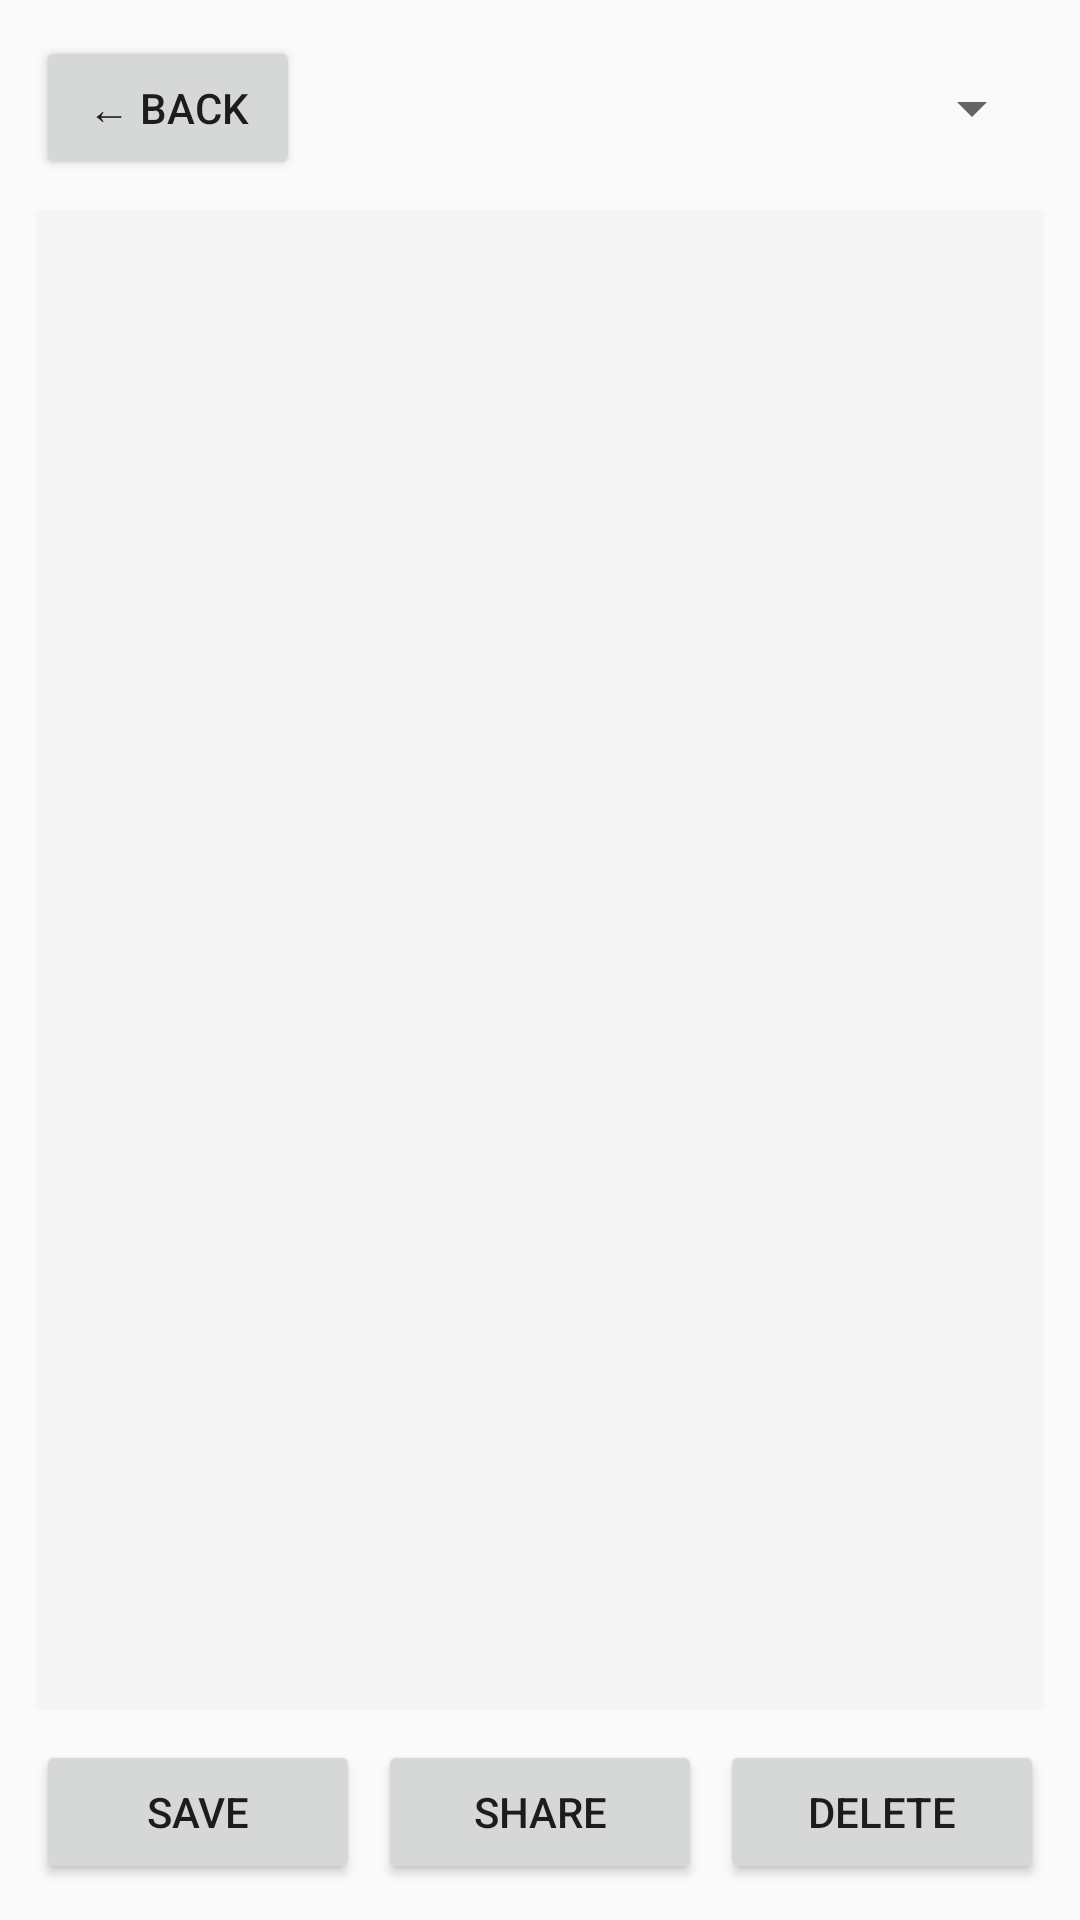

The Android layout XML behind this screen, and the referenced resources:
<!-- AndroidManifest.xml: application theme Theme.NotifLogger -->
<!-- res/layout/activity_log_viewer.xml -->
<?xml version="1.0" encoding="utf-8"?>
<LinearLayout xmlns:android="http://schemas.android.com/apk/res/android"
    android:layout_width="match_parent"
    android:layout_height="match_parent"
    android:orientation="vertical"
    android:padding="12dp">

    <LinearLayout
        android:layout_width="match_parent"
        android:layout_height="wrap_content"
        android:orientation="horizontal"
        android:gravity="center_vertical"
        android:layout_marginBottom="10dp">

        <Button
            android:id="@+id/btnBack"
            android:layout_width="wrap_content"
            android:layout_height="wrap_content"
            android:text="@string/back" />

        <Spinner
            android:id="@+id/fileSpinner"
            android:layout_width="0dp"
            android:layout_height="wrap_content"
            android:layout_weight="1"
            android:layout_marginStart="10dp" />
    </LinearLayout>

    <EditText
        android:id="@+id/logEditText"
        android:layout_width="match_parent"
        android:layout_height="0dp"
        android:layout_weight="1"
        android:gravity="top|start"
        android:inputType="textMultiLine|textNoSuggestions"
        android:fontFamily="monospace"
        android:textSize="13sp"
        android:background="#F5F5F5"
        android:padding="10dp"
        android:scrollbars="vertical" />

    <LinearLayout
        android:layout_width="match_parent"
        android:layout_height="wrap_content"
        android:orientation="horizontal"
        android:layout_marginTop="10dp"
        android:weightSum="3">

        <Button
            android:id="@+id/btnSave"
            android:layout_width="0dp"
            android:layout_weight="1"
            android:layout_height="wrap_content"
            android:text="@string/btn_save" />

        <Button
            android:id="@+id/btnShare"
            android:layout_width="0dp"
            android:layout_weight="1"
            android:layout_height="wrap_content"
            android:layout_marginStart="6dp"
            android:text="@string/btn_share" />

        <Button
            android:id="@+id/btnDelete"
            android:layout_width="0dp"
            android:layout_weight="1"
            android:layout_height="wrap_content"
            android:layout_marginStart="6dp"
            android:text="@string/btn_delete" />
    </LinearLayout>

</LinearLayout>
<!-- resources referenced by this layout -->
<resources>
  <string name="back">\u2190 Back</string>
  <string name="btn_delete">Delete</string>
  <string name="btn_save">Save</string>
  <string name="btn_share">Share</string>
  <style name="Theme.NotifLogger" parent="Theme.AppCompat.DayNight.NoActionBar">
          <item name="colorPrimary">@color/colorPrimary</item>
          <item name="colorPrimaryDark">@color/colorPrimaryDark</item>
          <item name="colorAccent">@color/colorAccent</item>
      </style>
  <!-- not gathered from this repository: default colours our renderer supplied (Android Studio template values) -->
  <color name="colorPrimary">#FF6200EE</color>
  <color name="colorPrimaryDark">#FF3700B3</color>
  <color name="colorAccent">#FF03DAC5</color>
</resources>
